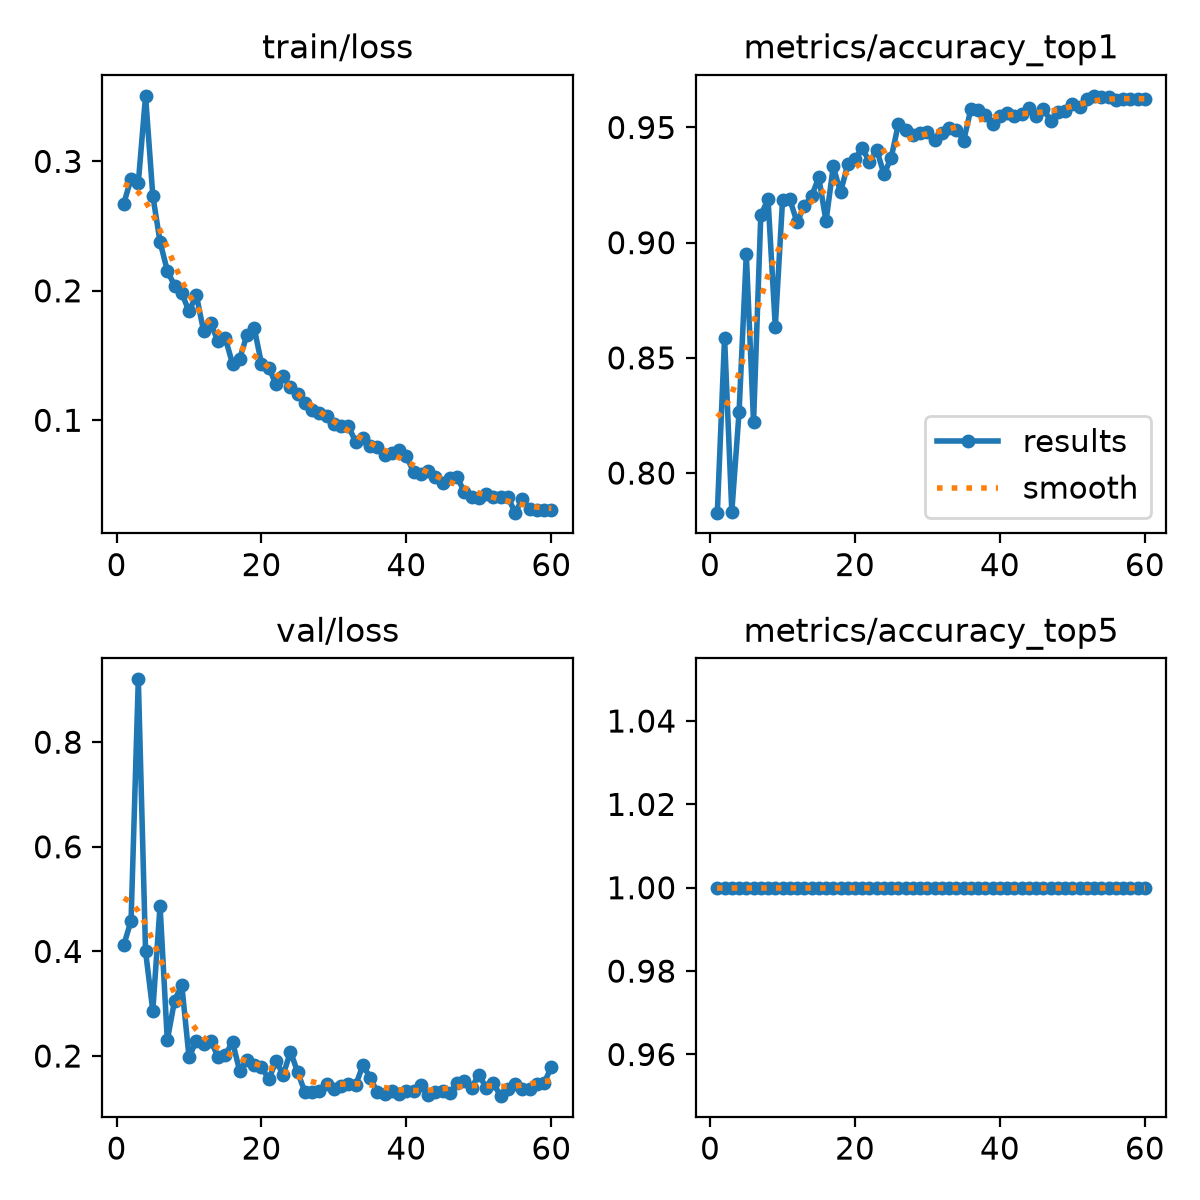

Data behind this chart, as committed beside it:
epoch, time, train/loss, metrics/accuracy_top1, metrics/accuracy_top5, val/loss, lr/pg0, lr/pg1, lr/pg2
1, 14.79, 0.2675, 0.7828, 1, 0.4125, 0.003305, 0.003305, 0.07026
2, 29.04, 0.2867, 0.8588, 1, 0.4587, 0.006634, 0.006634, 0.04025
3, 44.3, 0.2834, 0.7833, 1, 0.9202, 0.009944, 0.009944, 0.01023
4, 59.05, 0.3506, 0.8264, 1, 0.4002, 0.009939, 0.009939, 0.009939
5, 73.54, 0.2735, 0.8951, 1, 0.2865, 0.009892, 0.009892, 0.009892
6, 88.2, 0.2379, 0.8221, 1, 0.4875, 0.009831, 0.009831, 0.009831
7, 102.5, 0.2156, 0.9119, 1, 0.2299, 0.009758, 0.009758, 0.009758
8, 117.6, 0.204, 0.9188, 1, 0.3059, 0.009671, 0.009671, 0.009671
9, 132.2, 0.1982, 0.8636, 1, 0.3358, 0.009572, 0.009572, 0.009572
10, 146.9, 0.1841, 0.9184, 1, 0.1976, 0.00946, 0.00946, 0.00946
11, 161.2, 0.1968, 0.9188, 1, 0.2291, 0.009337, 0.009337, 0.009337
12, 175.8, 0.1692, 0.9089, 1, 0.2232, 0.009201, 0.009201, 0.009201
13, 190.4, 0.1749, 0.9158, 1, 0.229, 0.009055, 0.009055, 0.009055
14, 205.1, 0.1609, 0.9201, 1, 0.1984, 0.008897, 0.008897, 0.008897
15, 219.5, 0.1635, 0.9283, 1, 0.2018, 0.008729, 0.008729, 0.008729
16, 234.3, 0.1437, 0.9093, 1, 0.2271, 0.00855, 0.00855, 0.00855
17, 249.2, 0.1477, 0.9331, 1, 0.1707, 0.008362, 0.008362, 0.008362
18, 263.5, 0.166, 0.9218, 1, 0.1923, 0.008165, 0.008165, 0.008165
19, 278.1, 0.1711, 0.9339, 1, 0.1821, 0.00796, 0.00796, 0.00796
20, 293.5, 0.1436, 0.9361, 1, 0.1798, 0.007746, 0.007746, 0.007746
21, 308.2, 0.1407, 0.9413, 1, 0.1551, 0.007525, 0.007525, 0.007525
22, 322.9, 0.1278, 0.9348, 1, 0.1904, 0.007297, 0.007297, 0.007297
23, 337.4, 0.1339, 0.9404, 1, 0.1643, 0.007063, 0.007063, 0.007063
24, 352.2, 0.1257, 0.9296, 1, 0.2083, 0.006824, 0.006824, 0.006824
25, 367.2, 0.12, 0.937, 1, 0.169, 0.00658, 0.00658, 0.00658
26, 382, 0.1132, 0.9516, 1, 0.1306, 0.006331, 0.006331, 0.006331
27, 396.4, 0.1078, 0.949, 1, 0.1318, 0.006079, 0.006079, 0.006079
28, 410.9, 0.1056, 0.9469, 1, 0.1337, 0.005824, 0.005824, 0.005824
29, 425.8, 0.1036, 0.9477, 1, 0.1473, 0.005567, 0.005567, 0.005567
30, 440.6, 0.09694, 0.9482, 1, 0.1371, 0.005309, 0.005309, 0.005309
31, 455.1, 0.09522, 0.9447, 1, 0.1432, 0.00505, 0.00505, 0.00505
32, 470, 0.09529, 0.9477, 1, 0.1467, 0.004791, 0.004791, 0.004791
33, 484.1, 0.0833, 0.9499, 1, 0.1446, 0.004533, 0.004533, 0.004533
34, 498.9, 0.08625, 0.949, 1, 0.1826, 0.004276, 0.004276, 0.004276
35, 513.8, 0.08044, 0.9443, 1, 0.1583, 0.004021, 0.004021, 0.004021
36, 528, 0.07964, 0.9581, 1, 0.1304, 0.003769, 0.003769, 0.003769
37, 542.9, 0.07324, 0.9577, 1, 0.1272, 0.00352, 0.00352, 0.00352
38, 558.7, 0.07509, 0.9555, 1, 0.1326, 0.003276, 0.003276, 0.003276
39, 573.5, 0.07698, 0.9516, 1, 0.128, 0.003037, 0.003037, 0.003037
40, 588.5, 0.07227, 0.9551, 1, 0.134, 0.002803, 0.002803, 0.002803
41, 603.6, 0.05994, 0.9564, 1, 0.134, 0.002575, 0.002575, 0.002575
42, 618.7, 0.05816, 0.9551, 1, 0.1447, 0.002354, 0.002354, 0.002354
43, 634, 0.06064, 0.956, 1, 0.1245, 0.00214, 0.00214, 0.00214
44, 648.1, 0.05589, 0.9586, 1, 0.1312, 0.001935, 0.001935, 0.001935
45, 663, 0.0514, 0.9551, 1, 0.1335, 0.001738, 0.001738, 0.001738
46, 677.6, 0.05565, 0.9581, 1, 0.1289, 0.00155, 0.00155, 0.00155
47, 692.3, 0.05623, 0.9529, 1, 0.1475, 0.001371, 0.001371, 0.001371
48, 706.4, 0.04436, 0.9568, 1, 0.1529, 0.001203, 0.001203, 0.001203
49, 721.7, 0.04073, 0.9573, 1, 0.1394, 0.001045, 0.001045, 0.001045
50, 736.4, 0.04005, 0.9603, 1, 0.1644, 0.0008986, 0.0008986, 0.0008986
51, 766.3, 0.0434, 0.959, 1, 0.1397, 0.0007632, 0.0007632, 0.0007632
52, 781.8, 0.04039, 0.9624, 1, 0.1483, 0.0006395, 0.0006395, 0.0006395
53, 798, 0.04103, 0.9637, 1, 0.1232, 0.000528, 0.000528, 0.000528
54, 812.2, 0.04071, 0.9633, 1, 0.1367, 0.0004288, 0.0004288, 0.0004288
55, 826.8, 0.02864, 0.9633, 1, 0.1467, 0.0003423, 0.0003423, 0.0003423
56, 841.4, 0.03903, 0.962, 1, 0.1374, 0.0002687, 0.0002687, 0.0002687
57, 856.1, 0.03134, 0.9624, 1, 0.1374, 0.0002082, 0.0002082, 0.0002082
58, 870.6, 0.03037, 0.9624, 1, 0.1468, 0.0001609, 0.0001609, 0.0001609
59, 885.1, 0.03104, 0.9624, 1, 0.1485, 0.0001271, 0.0001271, 0.0001271
60, 899.9, 0.03098, 0.9624, 1, 0.1787, 0.0001068, 0.0001068, 0.0001068
